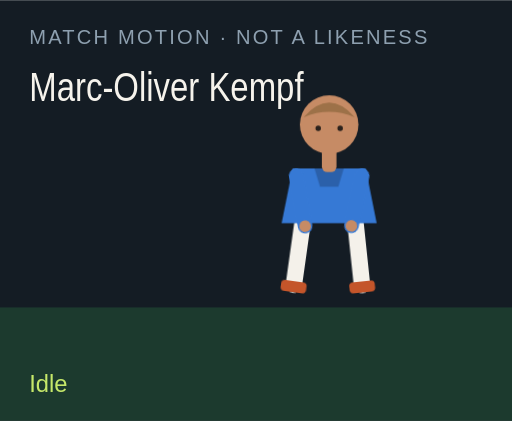
t = 0.00 s
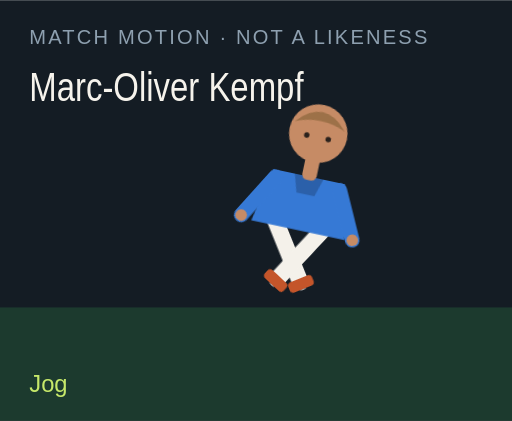
t = 1.50 s
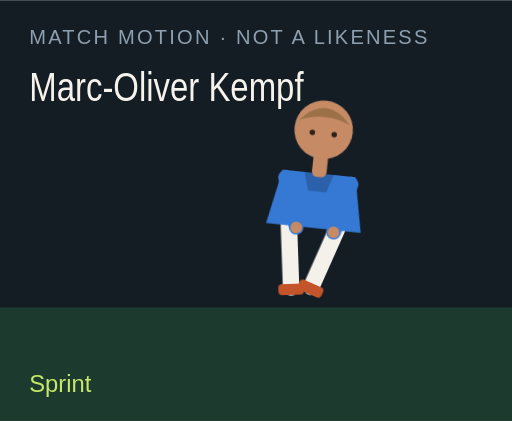
t = 3.00 s
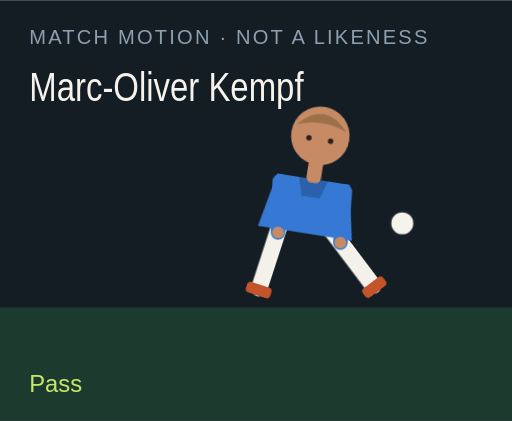
t = 4.50 s
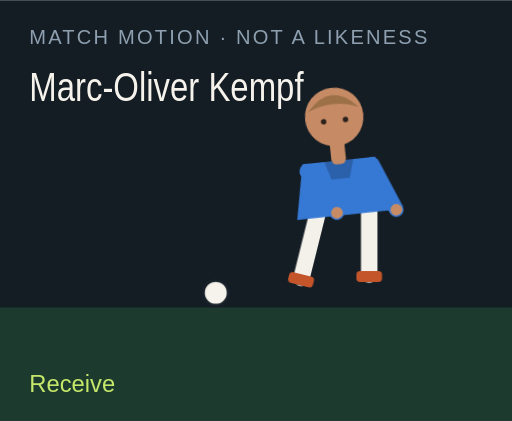
t = 6.00 s
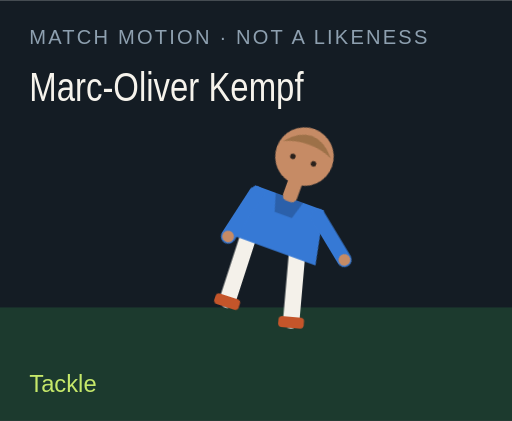
t = 7.50 s

The animated SVG that drew these frames (rendered in a browser with its animation timeline set to each time). Animation: 18 CSS @keyframes rules; one cycle of 9.00 s, repeats indefinitely.

<?xml version="1.0" encoding="UTF-8"?>
<svg xmlns="http://www.w3.org/2000/svg" viewBox="0 0 280 230" role="img">
  <style>@media (prefers-reduced-motion: reduce){animate,animateTransform{display:none}}</style>
  <rect width="280" height="230" fill="#141c24"/>
  <rect y="168" width="280" height="62" fill="#1c3a2e"/>
  <text x="16" y="24" fill="#8ea0b0" font-family="Arial,sans-serif" font-size="11" letter-spacing="1.2">MATCH MOTION · NOT A LIKENESS</text>
  <text x="16" y="55" fill="#f6f3ec" font-family="Impact,sans-serif" font-size="22" textLength="150" lengthAdjust="spacingAndGlyphs">Marc-Oliver Kempf</text>
  <circle r="7" fill="#f6f3ec" stroke="#172028" stroke-width="2" id="motion-42670" cx="150" cy="160" opacity="0">
    
    
    
  </circle>
  <g transform="translate(132 40)">
    <g id="motion-42692" transform="rotate(0 48 90)">
      
      <g id="motion-42694" transform="translate(0 0)">
        
        <g transform="translate(34 78)"><g id="motion-42696" transform="rotate(8)"><path d="M0 0 V38" stroke="#f4f1ea" stroke-width="9" stroke-linecap="round"/><rect x="-7" y="36" width="14" height="6" rx="2" fill="#c4552a"/></g></g>
        <g transform="translate(62 78)"><g id="motion-42698" transform="rotate(-6)"><path d="M0 0 V38" stroke="#f4f1ea" stroke-width="9" stroke-linecap="round"/><rect x="-7" y="36" width="14" height="6" rx="2" fill="#c4552a"/></g></g>
        <path d="M28 52 h40 l6 30 H22 Z" fill="#3679d5"/>
        <path d="M40 52 h16 l-3 10 H43 Z" fill="#000" opacity=".2"/>
        <g transform="translate(30 56)"><g id="motion-42700" transform="rotate(-10)"><path d="M0 0 V28" stroke="#3679d5" stroke-width="8" stroke-linecap="round"/><circle cx="0" cy="28" r="3.2" fill="#c68b65"/></g></g>
        <g transform="translate(66 56)"><g id="motion-42702" transform="rotate(12)"><path d="M0 0 V28" stroke="#3679d5" stroke-width="8" stroke-linecap="round"/><circle cx="0" cy="28" r="3.2" fill="#c68b65"/></g></g>
        <rect x="44" y="40" width="8" height="14" rx="3" fill="#c68b65"/>
        <circle cx="48" cy="28" r="16" fill="#c68b65"/>
        <path d="M34 24 Q48 8 62 24 Q48 18 34 24" fill="#9d7148"/>
        <circle cx="42" cy="30" r="1.5" fill="#2a211c"/><circle cx="54" cy="30" r="1.5" fill="#2a211c"/>
      </g>
    </g>
  </g>
  <text x="16" y="214" fill="#c6e86a" font-family="Arial,sans-serif" font-size="13" opacity="1" id="motion-42674">Idle</text><text x="16" y="214" fill="#c6e86a" font-family="Arial,sans-serif" font-size="13" opacity="0" id="motion-42676">Jog</text><text x="16" y="214" fill="#c6e86a" font-family="Arial,sans-serif" font-size="13" opacity="0" id="motion-42678">Sprint</text><text x="16" y="214" fill="#c6e86a" font-family="Arial,sans-serif" font-size="13" opacity="0" id="motion-42680">Dribble</text><text x="16" y="214" fill="#c6e86a" font-family="Arial,sans-serif" font-size="13" opacity="0" id="motion-42682">Pass</text><text x="16" y="214" fill="#c6e86a" font-family="Arial,sans-serif" font-size="13" opacity="0" id="motion-42684">Shoot</text><text x="16" y="214" fill="#c6e86a" font-family="Arial,sans-serif" font-size="13" opacity="0" id="motion-42686">Receive</text><text x="16" y="214" fill="#c6e86a" font-family="Arial,sans-serif" font-size="13" opacity="0" id="motion-42688">Tackle</text><text x="16" y="214" fill="#c6e86a" font-family="Arial,sans-serif" font-size="13" opacity="0" id="motion-42690">Point</text>
<style>@keyframes track-42671{0%{cx:150px}11.1%{cx:156px}22.2%{cx:164px}33.300000000000004%{cx:142px}44.4%{cx:190px}55.60000000000001%{cx:250px}66.7%{cx:118px}77.8%{cx:150px}88.9%{cx:150px}100%{cx:150px}}@keyframes track-42672{0%{cy:160px}11.1%{cy:158px}22.2%{cy:154px}33.300000000000004%{cy:156px}44.4%{cy:148px}55.60000000000001%{cy:96px}66.7%{cy:160px}77.8%{cy:160px}88.9%{cy:160px}100%{cy:160px}}@keyframes track-42673{0%{opacity:0}11.1%{opacity:0}22.2%{opacity:0}33.300000000000004%{opacity:1}44.4%{opacity:1}55.60000000000001%{opacity:1}66.7%{opacity:1}77.8%{opacity:0}88.9%{opacity:0}100%{opacity:0}}@keyframes track-42675{0%{opacity:1}11.1%{opacity:0}22.2%{opacity:0}33.300000000000004%{opacity:0}44.4%{opacity:0}55.60000000000001%{opacity:0}66.7%{opacity:0}77.8%{opacity:0}88.9%{opacity:0}100%{opacity:1}}@keyframes track-42677{0%{opacity:0}11.1%{opacity:1}22.2%{opacity:0}33.300000000000004%{opacity:0}44.4%{opacity:0}55.60000000000001%{opacity:0}66.7%{opacity:0}77.8%{opacity:0}88.9%{opacity:0}100%{opacity:0}}@keyframes track-42679{0%{opacity:0}11.1%{opacity:0}22.2%{opacity:1}33.300000000000004%{opacity:0}44.4%{opacity:0}55.60000000000001%{opacity:0}66.7%{opacity:0}77.8%{opacity:0}88.9%{opacity:0}100%{opacity:0}}@keyframes track-42681{0%{opacity:0}11.1%{opacity:0}22.2%{opacity:0}33.300000000000004%{opacity:1}44.4%{opacity:0}55.60000000000001%{opacity:0}66.7%{opacity:0}77.8%{opacity:0}88.9%{opacity:0}100%{opacity:0}}@keyframes track-42683{0%{opacity:0}11.1%{opacity:0}22.2%{opacity:0}33.300000000000004%{opacity:0}44.4%{opacity:1}55.60000000000001%{opacity:0}66.7%{opacity:0}77.8%{opacity:0}88.9%{opacity:0}100%{opacity:0}}@keyframes track-42685{0%{opacity:0}11.1%{opacity:0}22.2%{opacity:0}33.300000000000004%{opacity:0}44.4%{opacity:0}55.60000000000001%{opacity:1}66.7%{opacity:0}77.8%{opacity:0}88.9%{opacity:0}100%{opacity:0}}@keyframes track-42687{0%{opacity:0}11.1%{opacity:0}22.2%{opacity:0}33.300000000000004%{opacity:0}44.4%{opacity:0}55.60000000000001%{opacity:0}66.7%{opacity:1}77.8%{opacity:0}88.9%{opacity:0}100%{opacity:0}}@keyframes track-42689{0%{opacity:0}11.1%{opacity:0}22.2%{opacity:0}33.300000000000004%{opacity:0}44.4%{opacity:0}55.60000000000001%{opacity:0}66.7%{opacity:0}77.8%{opacity:1}88.9%{opacity:0}100%{opacity:0}}@keyframes track-42691{0%{opacity:0}11.1%{opacity:0}22.2%{opacity:0}33.300000000000004%{opacity:0}44.4%{opacity:0}55.60000000000001%{opacity:0}66.7%{opacity:0}77.8%{opacity:0}88.9%{opacity:1}100%{opacity:0}}@keyframes track-42693{0%{transform:rotate(0deg)}11.1%{transform:rotate(8deg)}22.2%{transform:rotate(16deg)}33.300000000000004%{transform:rotate(6deg)}44.4%{transform:rotate(4deg)}55.60000000000001%{transform:rotate(14deg)}66.7%{transform:rotate(-6deg)}77.8%{transform:rotate(34deg)}88.9%{transform:rotate(6deg)}100%{transform:rotate(0deg)}}@keyframes track-42695{0%{transform:translate(0px,0px)}11.1%{transform:translate(0px,-3px)}22.2%{transform:translate(0px,-6px)}33.300000000000004%{transform:translate(0px,-2px)}44.4%{transform:translate(0px,2px)}55.60000000000001%{transform:translate(0px,-4px)}66.7%{transform:translate(0px,1px)}77.8%{transform:translate(0px,10px)}88.9%{transform:translate(0px,-4px)}100%{transform:translate(0px,0px)}}@keyframes track-42697{0%{transform:rotate(8deg)}11.1%{transform:rotate(-26deg)}22.2%{transform:rotate(-42deg)}33.300000000000004%{transform:rotate(-8deg)}44.4%{transform:rotate(6deg)}55.60000000000001%{transform:rotate(12deg)}66.7%{transform:rotate(20deg)}77.8%{transform:rotate(-8deg)}88.9%{transform:rotate(4deg)}100%{transform:rotate(8deg)}}@keyframes track-42699{0%{transform:rotate(-6deg)}11.1%{transform:rotate(24deg)}22.2%{transform:rotate(38deg)}33.300000000000004%{transform:rotate(18deg)}44.4%{transform:rotate(-38deg)}55.60000000000001%{transform:rotate(-54deg)}66.7%{transform:rotate(6deg)}77.8%{transform:rotate(-22deg)}88.9%{transform:rotate(-8deg)}100%{transform:rotate(-6deg)}}@keyframes track-42701{0%{transform:rotate(-10deg)}11.1%{transform:rotate(24deg)}22.2%{transform:rotate(36deg)}33.300000000000004%{transform:rotate(-18deg)}44.4%{transform:rotate(10deg)}55.60000000000001%{transform:rotate(-24deg)}66.7%{transform:rotate(-30deg)}77.8%{transform:rotate(12deg)}88.9%{transform:rotate(14deg)}100%{transform:rotate(-10deg)}}@keyframes track-42703{0%{transform:rotate(12deg)}11.1%{transform:rotate(-20deg)}22.2%{transform:rotate(-32deg)}33.300000000000004%{transform:rotate(14deg)}44.4%{transform:rotate(-26deg)}55.60000000000001%{transform:rotate(18deg)}66.7%{transform:rotate(-22deg)}77.8%{transform:rotate(-6deg)}88.9%{transform:rotate(-96deg)}100%{transform:rotate(12deg)}}@media(prefers-reduced-motion:no-preference){#motion-42670{animation:track-42671 9s linear infinite both,track-42672 9s linear infinite both,track-42673 9s steps(1,end) infinite both}#motion-42674{animation:track-42675 9s steps(1,end) infinite both}#motion-42676{animation:track-42677 9s steps(1,end) infinite both}#motion-42678{animation:track-42679 9s steps(1,end) infinite both}#motion-42680{animation:track-42681 9s steps(1,end) infinite both}#motion-42682{animation:track-42683 9s steps(1,end) infinite both}#motion-42684{animation:track-42685 9s steps(1,end) infinite both}#motion-42686{animation:track-42687 9s steps(1,end) infinite both}#motion-42688{animation:track-42689 9s steps(1,end) infinite both}#motion-42690{animation:track-42691 9s steps(1,end) infinite both}#motion-42692{animation:track-42693 9s linear infinite both}#motion-42694{animation:track-42695 9s linear infinite both}#motion-42696{animation:track-42697 9s linear infinite both}#motion-42698{animation:track-42699 9s linear infinite both}#motion-42700{animation:track-42701 9s linear infinite both}#motion-42702{animation:track-42703 9s linear infinite both}}</style></svg>
